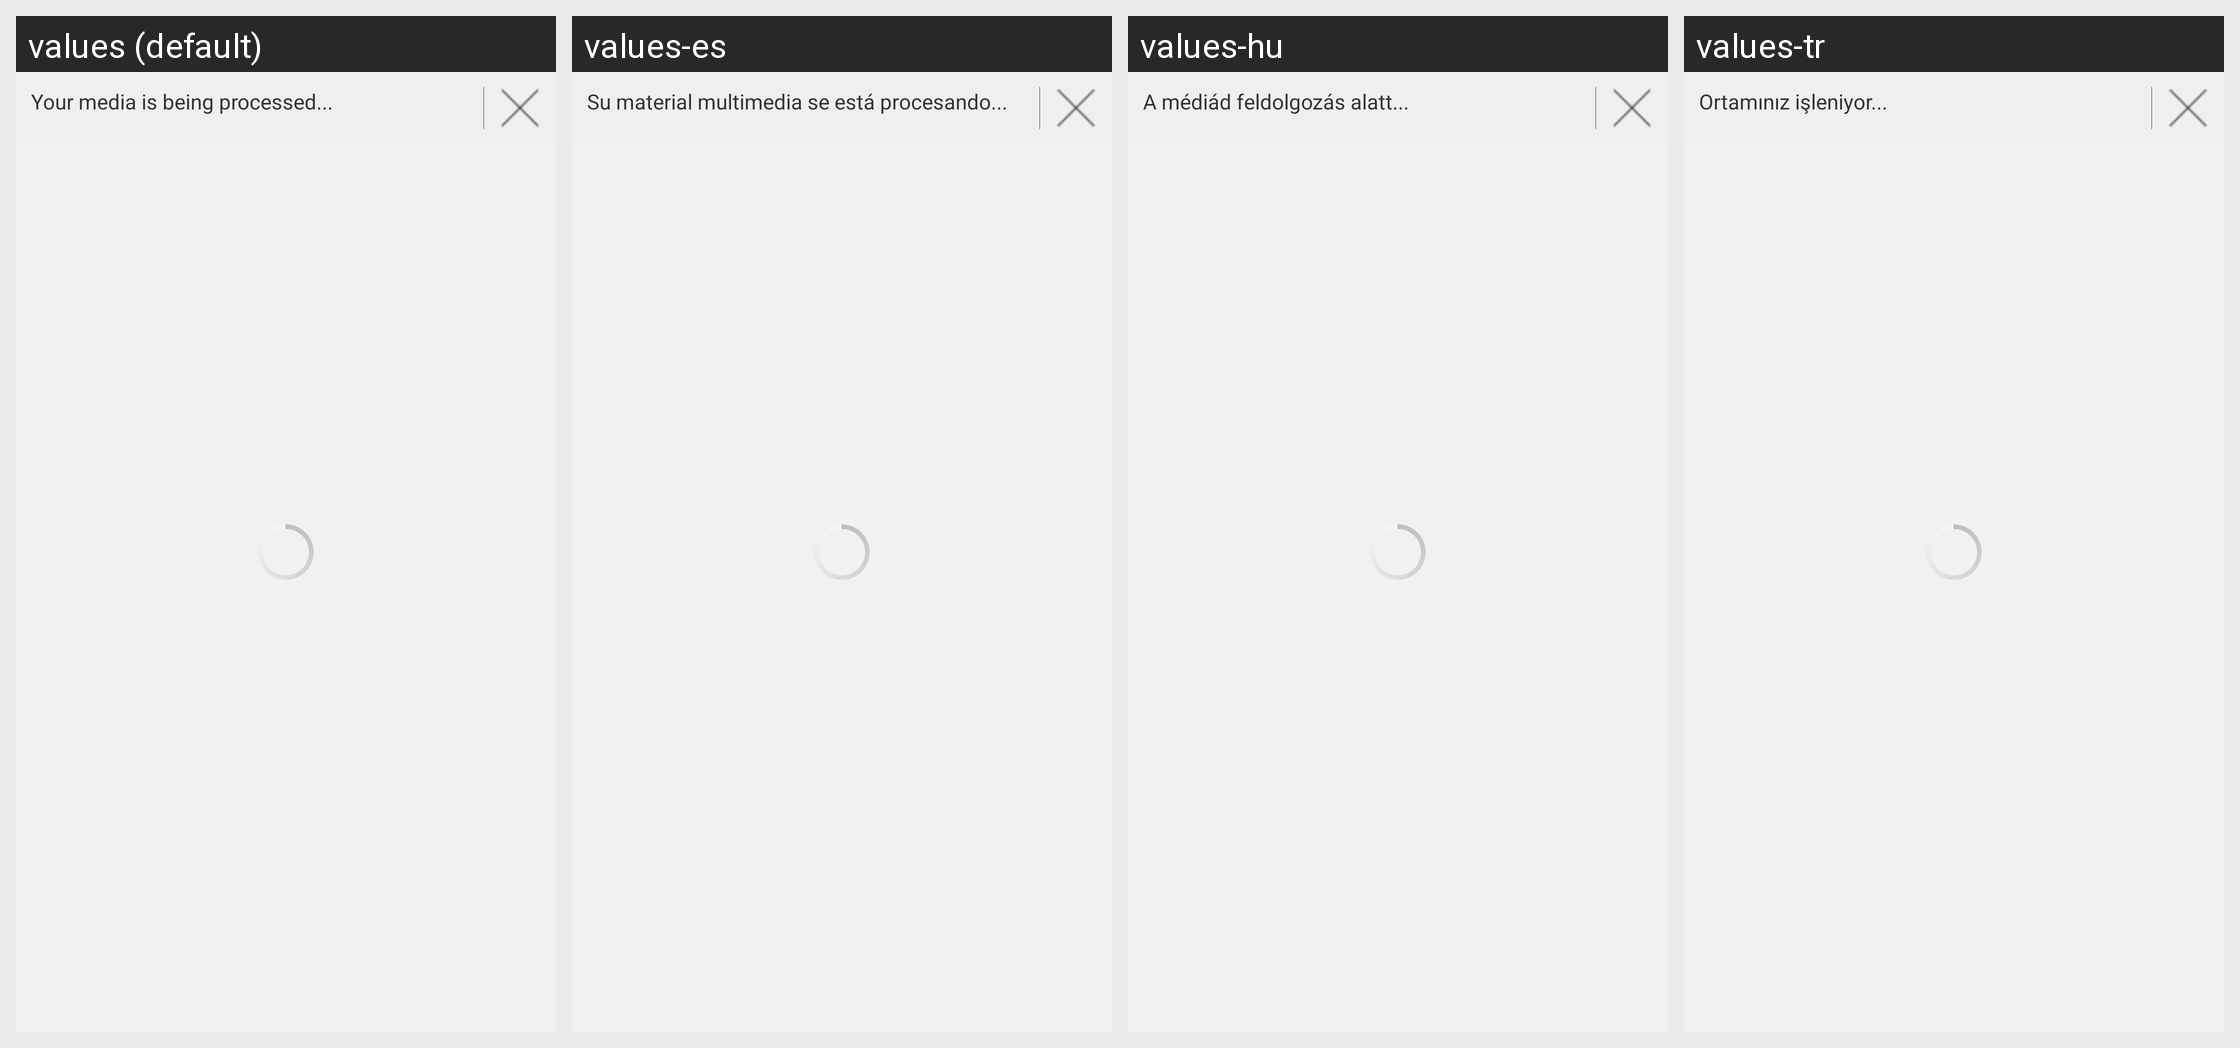

Translations of the strings shown on this Android screen, per locale in the grid:
Android screen res/layout/fragment_gallery.xml rendered under 4 locales, left to right: values (default), values-es, values-hu, values-tr. Device: Nexus 5 (rendered at 1080×1920; each locale shown at half size, 540×960, under a caption strip naming it); theme android:Theme.Holo.Light.NoActionBar.
Other locales in the repository, not shown: values-ar, values-de, values-en-rUS, values-fi-rFI, values-fr, values-ja, values-mk, values-nb-rNO, values-no, values-pt-rPT, values-sk, values-vi, values-zh-rCN.
Strings drawn on this screen, with the default value and each locale's value (text and hints the layout hard-codes, and strings that could not be matched under every locale, appear in the picture but are not listed):

home_gallery_empty
  values: Your gallery is empty.
  values-es: Su galería está vacía.
  values-hu: A galériád üres.
  values-tr: Galeriniz boş.

your_media_is_being_encoded
  values: Your media is being processed...
  values-es: Su material multimedia se está procesando...
  values-hu: A médiád feldolgozás alatt...
  values-tr: Ortamınız işleniyor...
